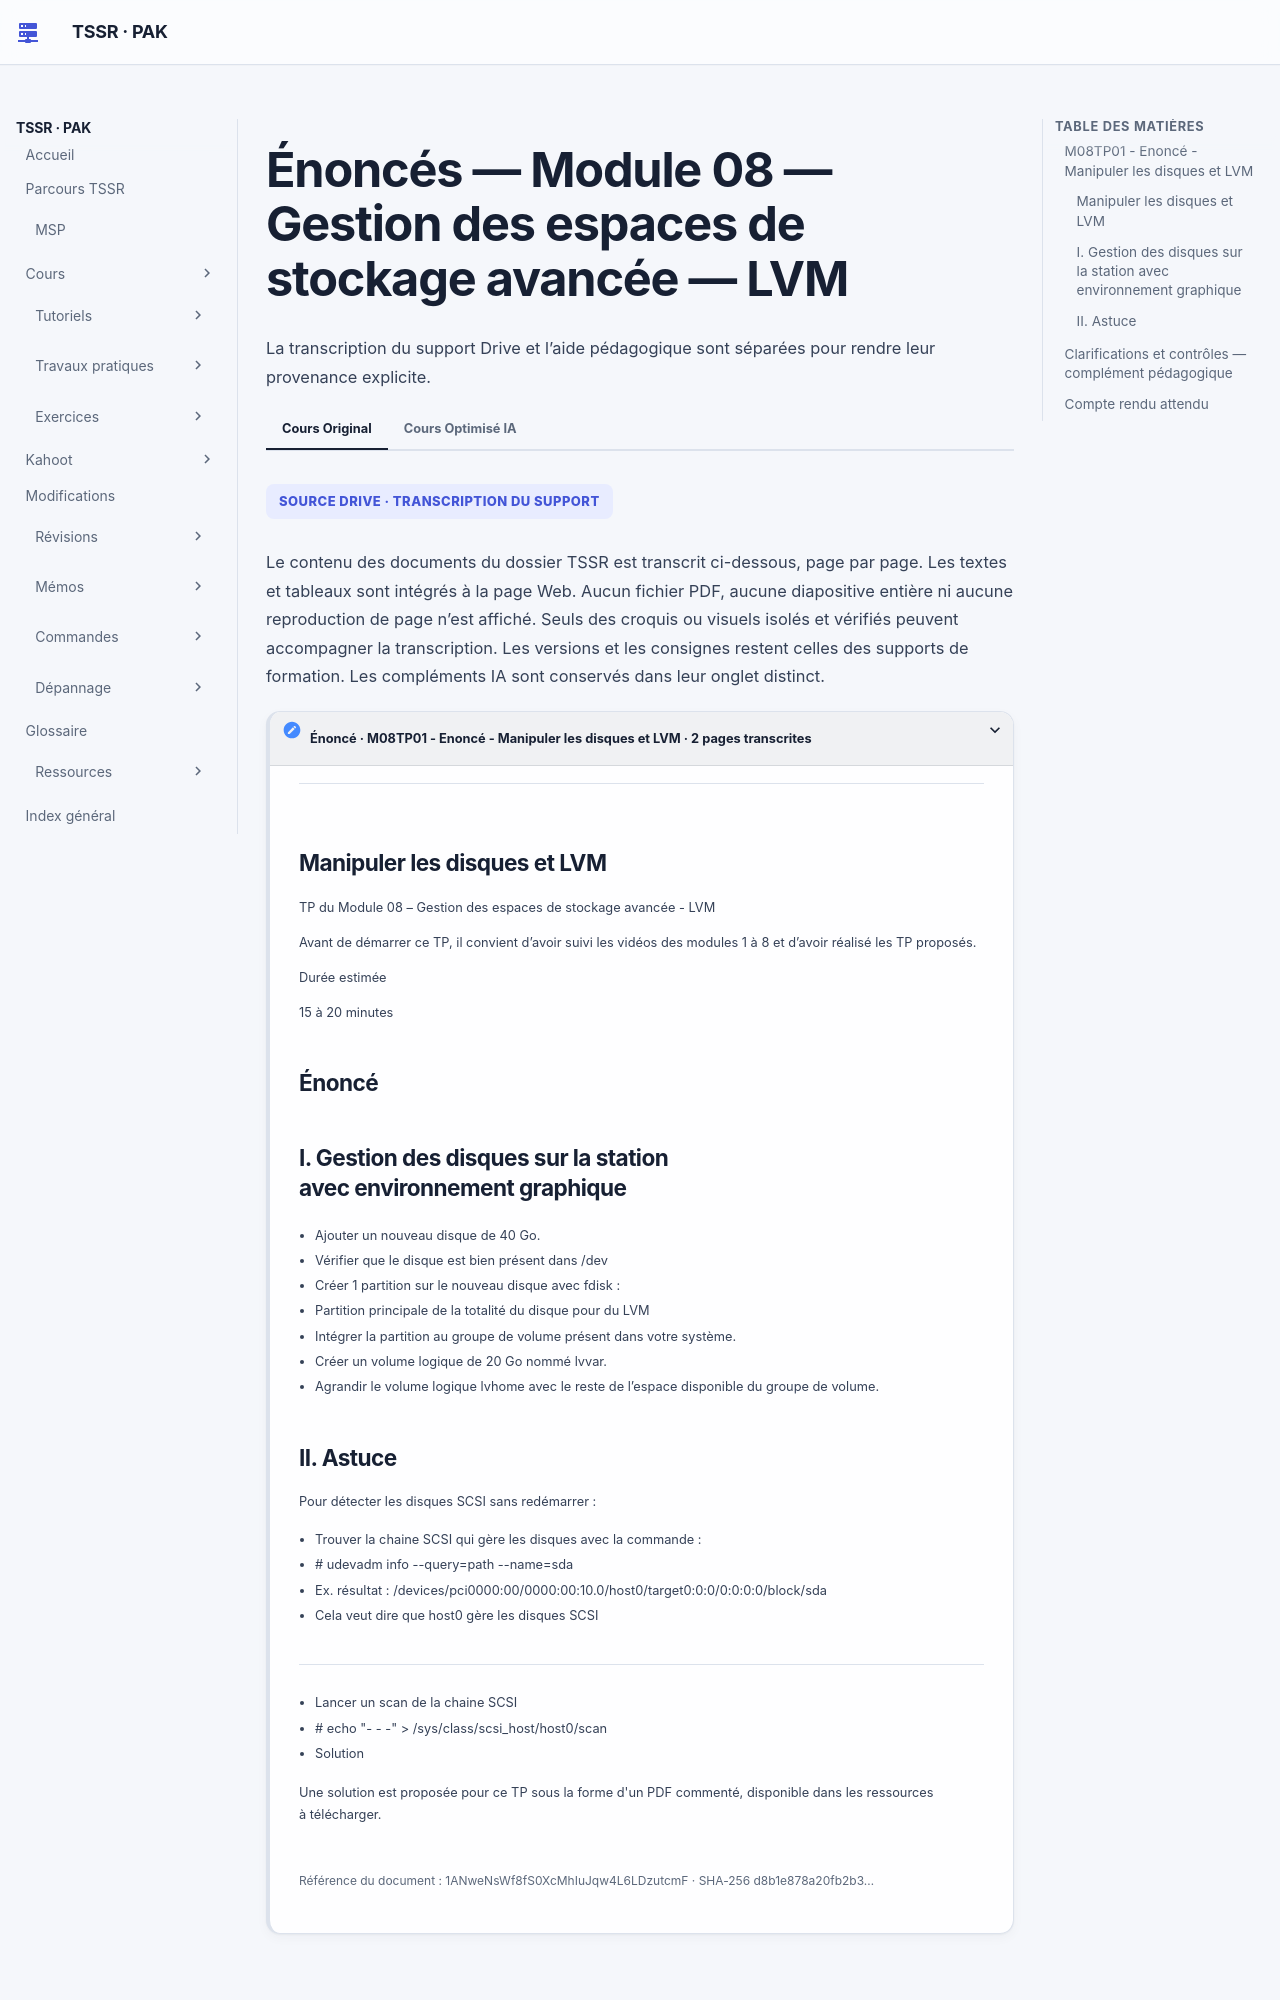

repository: sk34pk25/tssr-cours · page: tp/administration-linux/module-08/enonces/index.html · generator: mkdocs

# Énoncés — Module 08 — Gestion des espaces de stockage avancée — LVM

**Reprise structurée des consignes et explications de la source.** Les figures utiles restent isolées et les commandes transcrites restent littérales. Les écarts de version et les corrections techniques sont signalés séparément.

## M08TP01 - Enoncé - Manipuler les disques et LVM

### Manipuler les disques et LVM

Durée estimée

15 à 20 minutes

### I. Gestion des disques sur la station avec environnement graphique

- Ajouter un nouveau disque de 40 Go.
- Vérifier que le disque est bien présent dans /dev
- Créer 1 partition sur le nouveau disque avec fdisk :
- Partition principale de la totalité du disque pour du LVM
- Intégrer la partition au groupe de volume présent dans votre système.
- Créer un volume logique de 20 Go nommé lvvar.
- Agrandir le volume logique lvhome avec le reste de l’espace disponible du groupe de volume.

### II. Astuce

Pour détecter les disques SCSI sans redémarrer :

- Trouver la chaine SCSI qui gère les disques avec la commande :

```bash
udevadm info --query=path --name=sda
```

- Ex. résultat : /devices/pci0000:00/0000:00:10.0/host0/target0:0:0/0:0:0:0/block/sda
- Cela veut dire que host0 gère les disques SCSI

- Lancer un scan de la chaine SCSI

```bash
echo "- - -" > /sys/class/scsi_host/host0/scan
```


## Clarifications et contrôles — complément pédagogique

Identifier le VG existant et le contrôleur SCSI réel avant de reprendre les noms de la correction. `lvextend -l +100%FREE` consomme tous les extents libres du VG visé. Le TP suivant prend en charge le système de fichiers ; sans adaptation de cette couche, un LV agrandi ne suffit pas.

Pour les justifications et références officielles, lire le [cours optimisé](../../../modules/05-administration-debian-gnu-linux/module-08-gestion-des-espaces-de-stockage-avancee-lvm.md).
